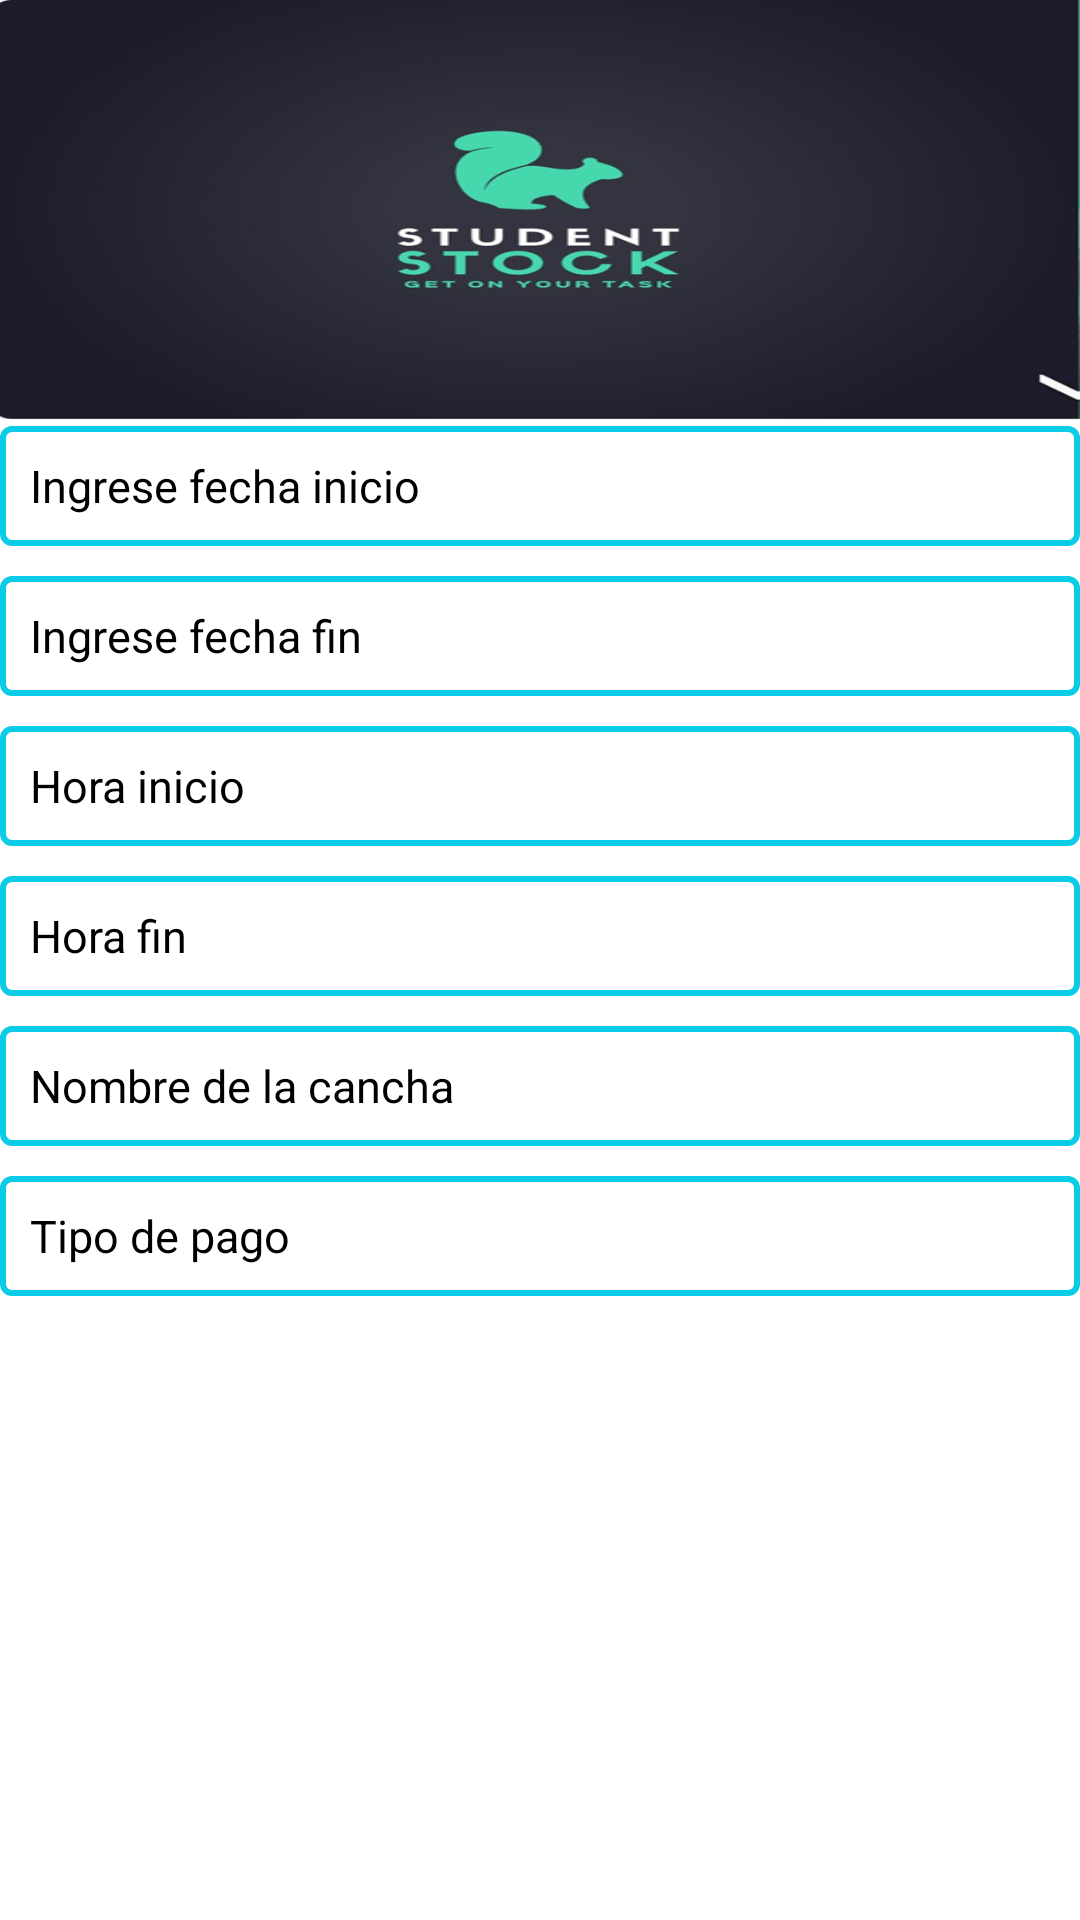

Android layout source for this screen:
<!-- AndroidManifest.xml: application theme Theme.Reservadegrass -->
<!-- res/layout/activity_reservarnow.xml -->
<?xml version="1.0" encoding="utf-8"?>
<LinearLayout android:orientation="vertical"    android:layout_width="match_parent"    android:layout_marginTop="5dp"    android:layout_marginBottom="5dp"    android:layout_marginLeft="10dp"    android:layout_marginRight="10dp"    android:layout_height="wrap_content"    xmlns:android="http://schemas.android.com/apk/res/android">    <ImageView        android:id="@+id/imagen"        android:scaleType="fitXY"        android:src="@drawable/iconodeapp"        android:layout_width="match_parent"        android:layout_height="140dp"        />    <LinearLayout        android:layout_width="match_parent"        android:orientation="vertical"        android:layout_height="wrap_content">        <AutoCompleteTextView            android:layout_marginTop="2dp"            android:id="@+id/atvdni"            android:inputType="date"            android:layout_width="match_parent"            android:layout_height="40dp"            android:layout_marginBottom="10dp"            android:background="@drawable/edittext_background"            android:drawableLeft="@drawable/icon_person"            android:drawablePadding="10dp"            android:drawableStart="@drawable/icon_person"            android:hint="Ingrese fecha inicio"            android:paddingEnd="10dp"            android:paddingStart="10dp"            android:textColor="@color/black"            android:textColorHint="@color/black"            android:textSize="15sp" />        <AutoCompleteTextView            android:id="@+id/atvUsernameReg"            android:layout_width="match_parent"            android:layout_height="40dp"            android:layout_marginBottom="10dp"            android:background="@drawable/edittext_background"            android:drawableLeft="@drawable/icon_person"            android:drawablePadding="10dp"            android:drawableStart="@drawable/icon_person"            android:hint="Ingrese fecha fin "            android:paddingEnd="10dp"            android:inputType="date"            android:paddingStart="10dp"            android:textColor="@color/black"            android:textColorHint="@color/black"            android:textSize="15sp" />        <AutoCompleteTextView            android:inputType="time"            android:background="@drawable/edittext_background"            android:id="@+id/atvApp"            android:layout_width="match_parent"            android:layout_height="40dp"            android:layout_marginBottom="10dp"            android:drawableLeft="@drawable/icon_person"            android:drawablePadding="10dp"            android:drawableStart="@drawable/icon_person"            android:hint="Hora inicio"            android:paddingEnd="10dp"            android:paddingStart="10dp"            android:textColor="@color/black"            android:textColorHint="@color/black"            android:textSize="15sp" />        <AutoCompleteTextView            android:inputType="time"            android:background="@drawable/edittext_background"            android:id="@+id/atvApm"            android:layout_width="match_parent"            android:layout_height="40dp"            android:layout_marginBottom="10dp"            android:drawableLeft="@drawable/icon_person"            android:drawablePadding="10dp"            android:drawableStart="@drawable/icon_person"            android:hint="Hora fin"            android:paddingEnd="10dp"            android:paddingStart="10dp"            android:textColor="@color/black"            android:textColorHint="@color/black"            android:textSize="15sp" />        <AutoCompleteTextView            android:inputType="textAutoComplete"            android:layout_width="match_parent"            android:layout_height="40dp"            android:layout_marginBottom="10dp"            android:id="@+id/atvdirec"            android:background="@drawable/edittext_background"            android:drawableLeft="@drawable/icon_person"            android:drawablePadding="10dp"            android:drawableStart="@drawable/icon_person"            android:hint="Nombre de la cancha"            android:paddingEnd="10dp"            android:paddingStart="10dp"            android:textColor="@color/black"            android:textColorHint="@color/black"            android:textSize="15sp" />        <AutoCompleteTextView            android:inputType="textAutoComplete"            android:id="@+id/atvTelefono"            android:layout_width="match_parent"            android:layout_height="40dp"            android:layout_marginBottom="10dp"            android:background="@drawable/edittext_background"            android:drawableLeft="@drawable/icon_person"            android:drawablePadding="10dp"            android:drawableStart="@drawable/icon_person"            android:hint="Tipo de pago "            android:paddingEnd="10dp"            android:paddingStart="10dp"            android:textColor="@color/black"            android:textColorHint="@color/black"            android:textSize="15sp" />        <Button            android:id="@+id/btnReservar"            android:layout_width="match_parent"            android:layout_height="wrap_content"            android:layout_marginTop="1dp"            android:background="@drawable/btnsignup_gradient"            android:text="Vender"            android:layout_marginBottom="10dp"            android:textColor="#FFFFFF" />    </LinearLayout></LinearLayout>
<!-- resources referenced by this layout -->
<resources>
  <color name="black">#000000</color>
  <!-- drawable edittext_background (drawable) -->
  <?xml version="1.0" encoding="utf-8"?>
  <selector xmlns:android="http://schemas.android.com/apk/res/android">    <item>        <shape android:shape="rectangle">            <corners android:radius="3dp" />            <stroke android:width="2dp" android:color="@color/endblue" />        </shape>    </item></selector>
  <!-- drawable iconodeapp: png bitmap (drawable, 46577 bytes) -->
  <style name="Theme.Reservadegrass" parent="Theme.MaterialComponents.DayNight.NoActionBar">
          
          <item name="colorPrimary">@color/soliddd</item>
          <item name="colorPrimaryVariant">@color/blue_grey_active</item>
          <item name="colorOnPrimary">@color/white</item>
          
          <item name="colorSecondary">@color/teal</item>
          <item name="colorSecondaryVariant">@color/teal</item>
          <item name="colorOnSecondary">@color/white</item>
          
          <item name="android:statusBarColor" tools:targetApi="l">?attr/colorPrimaryVariant</item>
          
      </style>
  <color name="endblue">#0bcce6</color>
  <color name="soliddd">#3f4c71</color>
  <color name="blue_grey_active">#607d8b</color>
  <color name="white">#fff</color>
  <color name="teal">#009688</color>
</resources>
